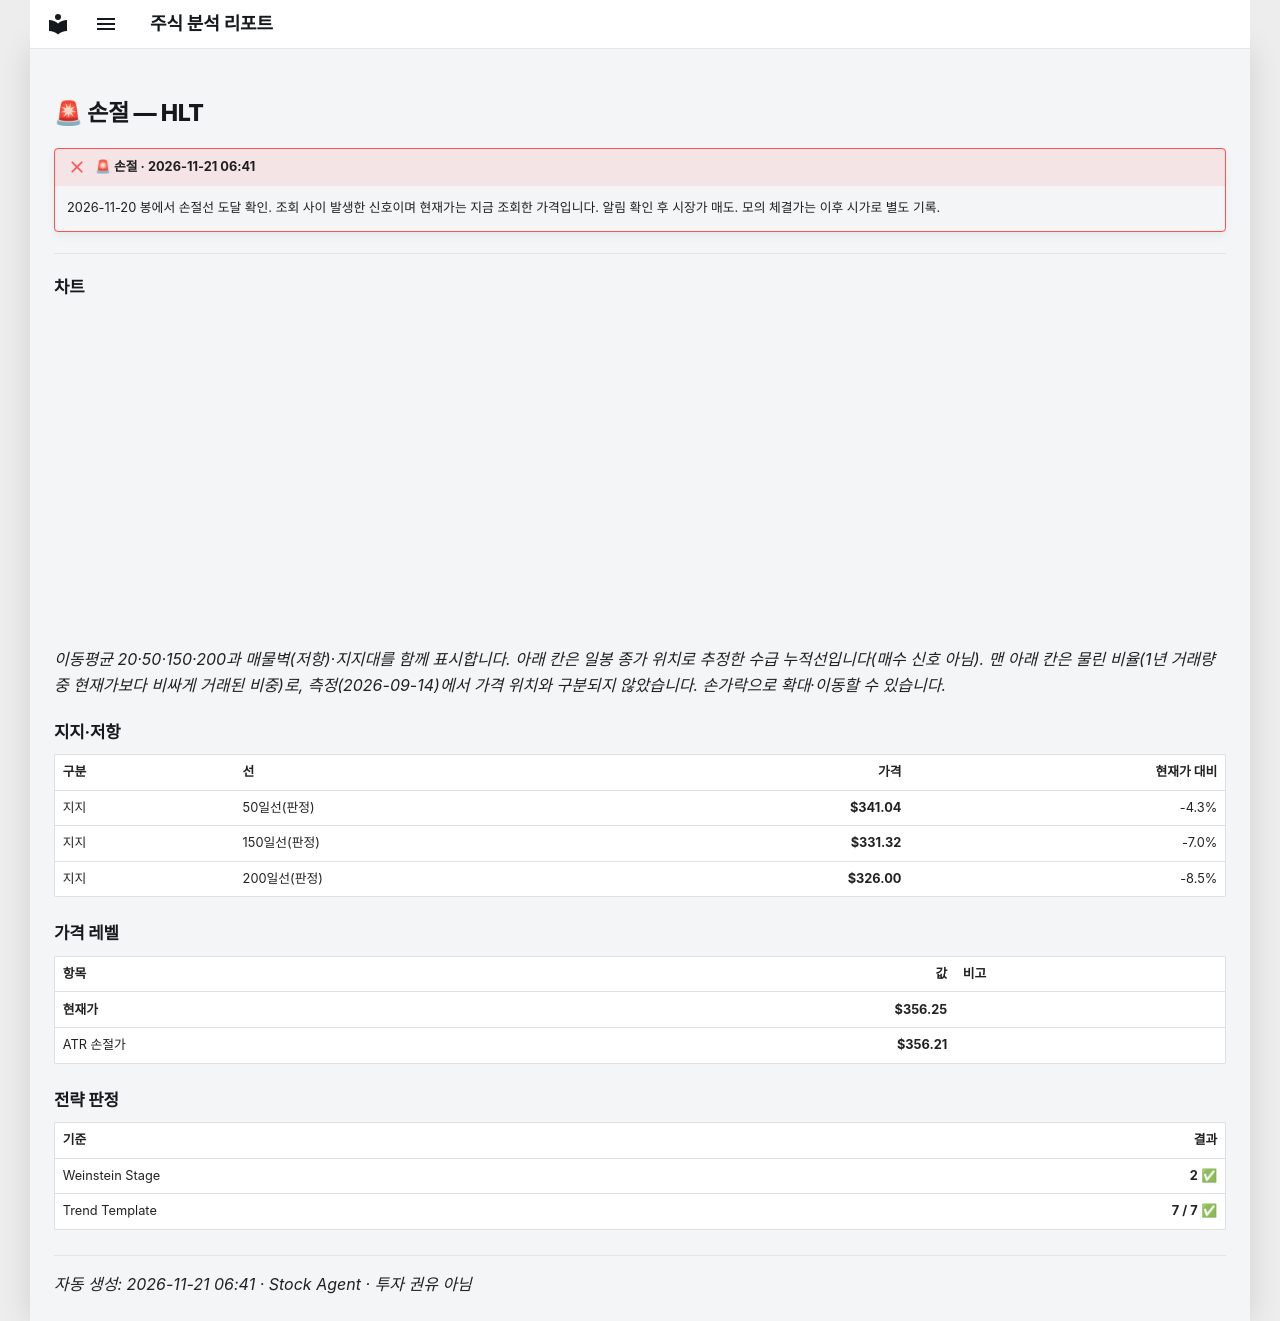

repository: soloandco/stock-reports · page: alerts/20261121-hlt-stop_hit/index.html · generator: mkdocs

---
title: "🚨 손절 — HLT"
ticker: HLT
alert: "🚨 손절"
created: 2026-11-21
comments: true
---

# 🚨 손절 — HLT

!!! failure "🚨 손절 · 2026-11-21 06:41"
    2026-11-20 봉에서 손절선 도달 확인. 조회 사이 발생한 신호이며 현재가는 지금 조회한 가격입니다. 알림 확인 후 시장가 매도. 모의 체결가는 이후 시가로 별도 기록.

---

## 차트

<div class="stock-chart" data-src="../charts/20261121-hlt-stop_hit.json"></div>

_이동평균 20·50·150·200과 매물벽(저항)·지지대를 함께 표시합니다. 아래 칸은 일봉 종가 위치로 추정한 수급 누적선입니다(매수 신호 아님). 맨 아래 칸은 물린 비율(1년 거래량 중 현재가보다 비싸게 거래된 비중)로, 측정(2026-09-14)에서 가격 위치와 구분되지 않았습니다. 손가락으로 확대·이동할 수 있습니다._

## 지지·저항

| 구분 | 선 | 가격 | 현재가 대비 |
|:-----|:---|-----:|-----------:|
| 지지 | 50일선(판정) | **$341.04** | -4.3% |
| 지지 | 150일선(판정) | **$331.32** | -7.0% |
| 지지 | 200일선(판정) | **$326.00** | -8.5% |

## 가격 레벨

| 항목 | 값 | 비고 |
|:-----|---:|:-----|
| **현재가** | **$356.25** | |
| ATR 손절가 | **$356.21** | |

## 전략 판정

| 기준 | 결과 |
|:-----|-----:|
| Weinstein Stage | **2** ✅ |
| Trend Template | **7 / 7** ✅ |

---
_자동 생성: 2026-11-21 06:41 · Stock Agent · 투자 권유 아님_
